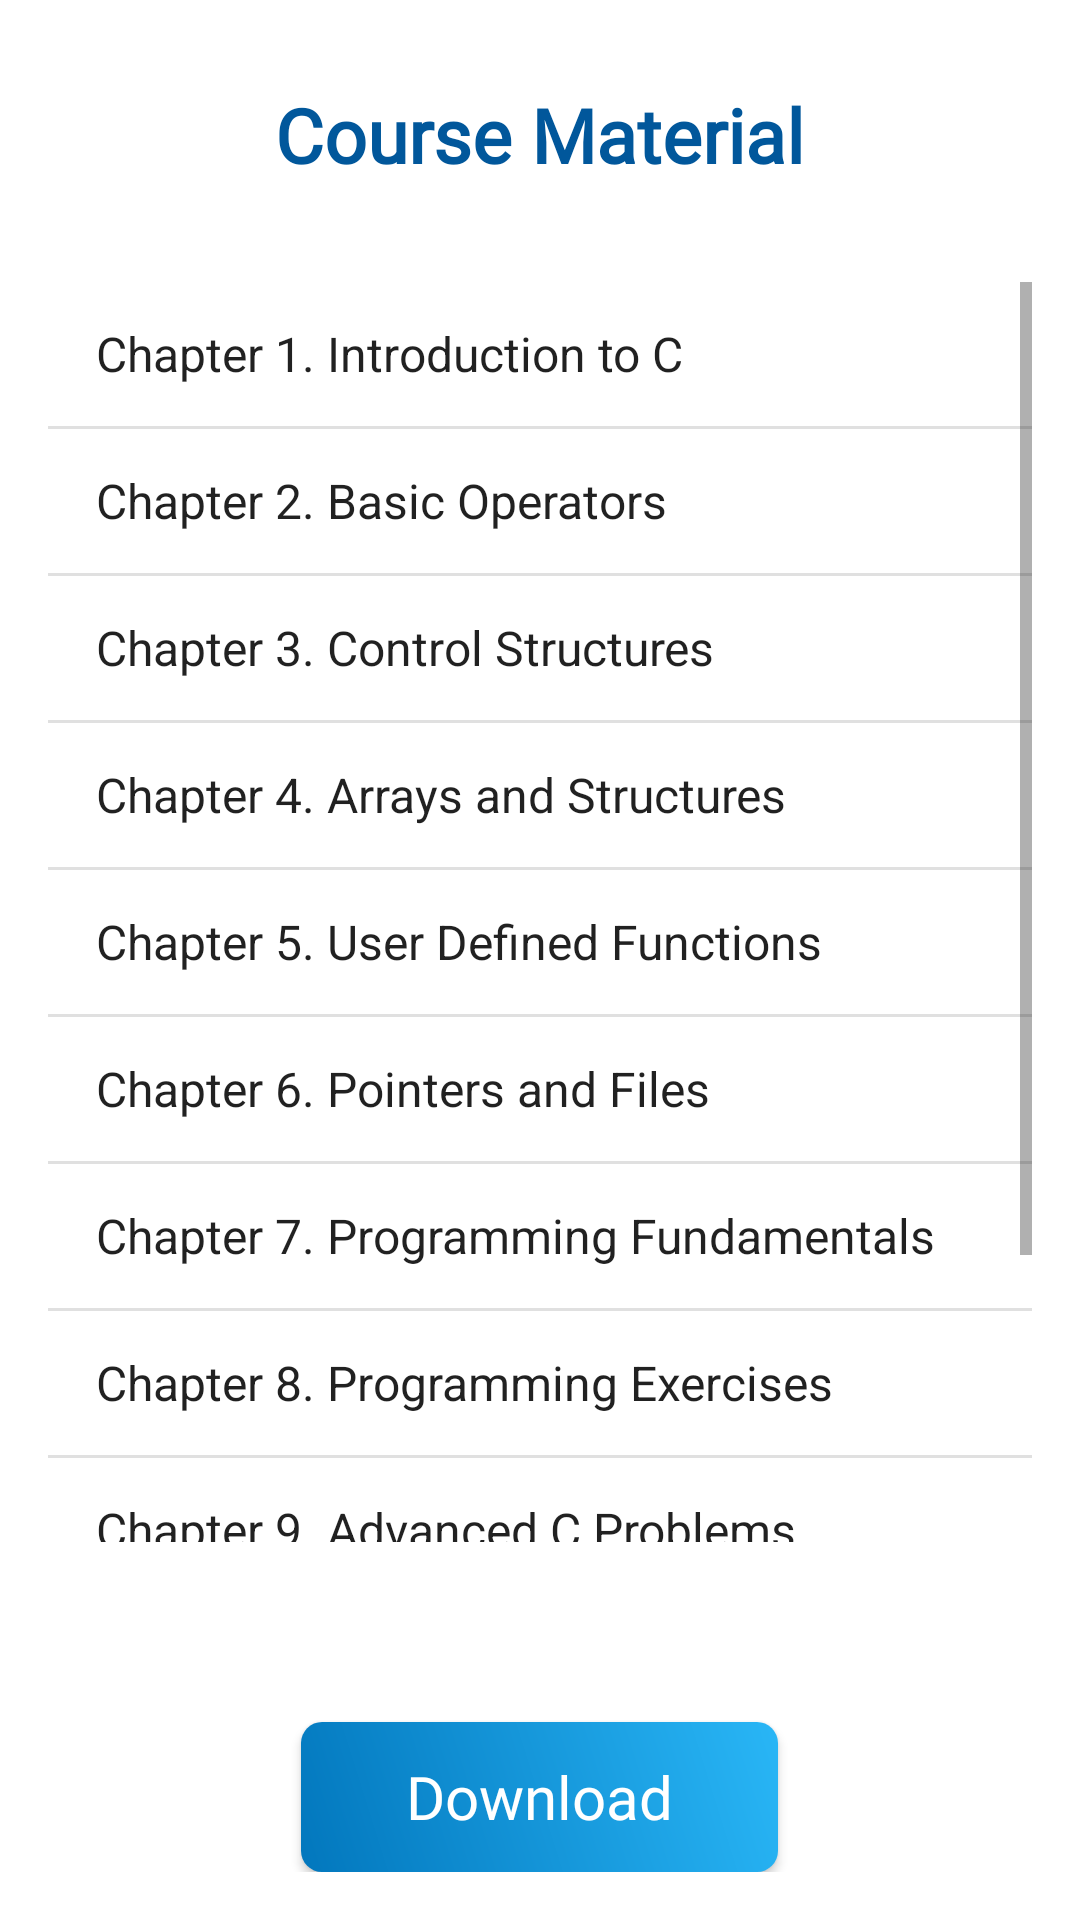

Reconstruct the res/layout file that produces this screen, plus the resources it refers to.
<!-- AndroidManifest.xml: application theme AppTheme -->
<!-- res/layout/activity_course_act.xml -->
<RelativeLayout xmlns:android="http://schemas.android.com/apk/res/android"
    xmlns:tools="http://schemas.android.com/tools"
    android:layout_width="match_parent"
    android:layout_height="match_parent"
    xmlns:app="http://schemas.android.com/apk/res-auto"
    android:orientation="vertical"
    android:background="#ffff"
    android:paddingBottom="16dp"
    android:paddingTop="16dp"
    android:paddingLeft="16dp"
    android:paddingRight="16dp">

    <TextView
        android:id="@+id/TEXT_stu"
        android:layout_width="wrap_content"
        android:layout_height="wrap_content"
        android:layout_alignTop="@+id/listview"
        android:layout_centerHorizontal="true"
        android:layout_gravity="center"
        android:fontFamily="@font/roboto_slab"
        android:gravity="center"
        android:padding="4dp"
        android:text="Course Material"
        android:textAlignment="center"
        android:textColor="#01579b"
        android:textSize="25sp"
        android:textStyle="bold" />

    <Button
        android:id="@+id/button6"
        android:layout_width="159dp"
        android:layout_height="50dp"
        android:layout_alignParentBottom="true"
        android:layout_centerHorizontal="true"
        android:layout_gravity="center"
        android:background="@drawable/button_shape"
        android:inputType="text"
        android:text="Download"
        android:textColor="#ffff"
        android:textSize="20sp"
        app:fontFamily="@font/roboto_slab" />


    <ListView
        android:id="@+id/listview"
        android:layout_width="342dp"
        android:layout_height="490dp"

        android:layout_alignParentTop="true"
        android:layout_centerHorizontal="true"
        android:layout_marginTop="8dp"
        android:entries="@array/list"
        android:paddingTop="70dp" />


</RelativeLayout>
<!-- resources referenced by this layout -->
<resources>
  <string-array name="list">
          <item>Chapter 1.  Introduction to C</item>
  
          <item>Chapter 2.  Basic Operators</item>
  
          <item>Chapter 3.  Control Structures</item>
  
          <item>Chapter 4.  Arrays and Structures</item>
  
          <item>Chapter 5.  User Defined Functions</item>
  
          <item>Chapter 6.  Pointers and Files</item>
  
          <item>Chapter 7.  Programming Fundamentals</item>
  
          <item>Chapter 8.  Programming Exercises</item>
  
          <item>Chapter 9.  Advanced C Problems</item>
  
          <item>Chapter 10. Algorithms</item>
          <item>Chapter 11. Problem Definitions</item>
          <item>Chapter 12. Flowcharts</item>
          <item>Chapter 13. Dynamic Memory Allocation </item>
  
  
  
  
      </string-array>
  <!-- drawable button_shape (drawable) -->
  <?xml version="1.0" encoding="utf-8"?>
  <shape xmlns:android="http://schemas.android.com/apk/res/android" >
  
      <gradient
          android:angle="225"
          android:startColor="#29B6F6"
          android:endColor= "#0277BD"
  
        />
      <corners
          android:bottomLeftRadius="7dp"
          android:bottomRightRadius="7dp"
          android:topLeftRadius="7dp"
          android:topRightRadius="7dp" />
  </shape>
  <style name="AppTheme" parent="Theme.AppCompat.Light.NoActionBar">
          
          <item name="colorPrimary">@color/colorPrimary</item>
          <item name="colorPrimaryDark">@color/colorPrimaryDark</item>
          <item name="colorAccent">@color/colorAccent</item>
          <item name="cardViewStyle">@style/CardView</item>
          <item name="drawerArrowStyle">@style/DrawerIcon</item>
  
  
  
      </style>
  <style name="DrawerIcon" parent="Widget.AppCompat.DrawerArrowToggle">
          <item name="color">#000</item>
      </style>
  <!-- not gathered from this repository: default colours our renderer supplied (Android Studio template values) -->
  <color name="colorPrimary">#FF6200EE</color>
  <color name="colorPrimaryDark">#FF3700B3</color>
  <color name="colorAccent">#FF03DAC5</color>
</resources>
